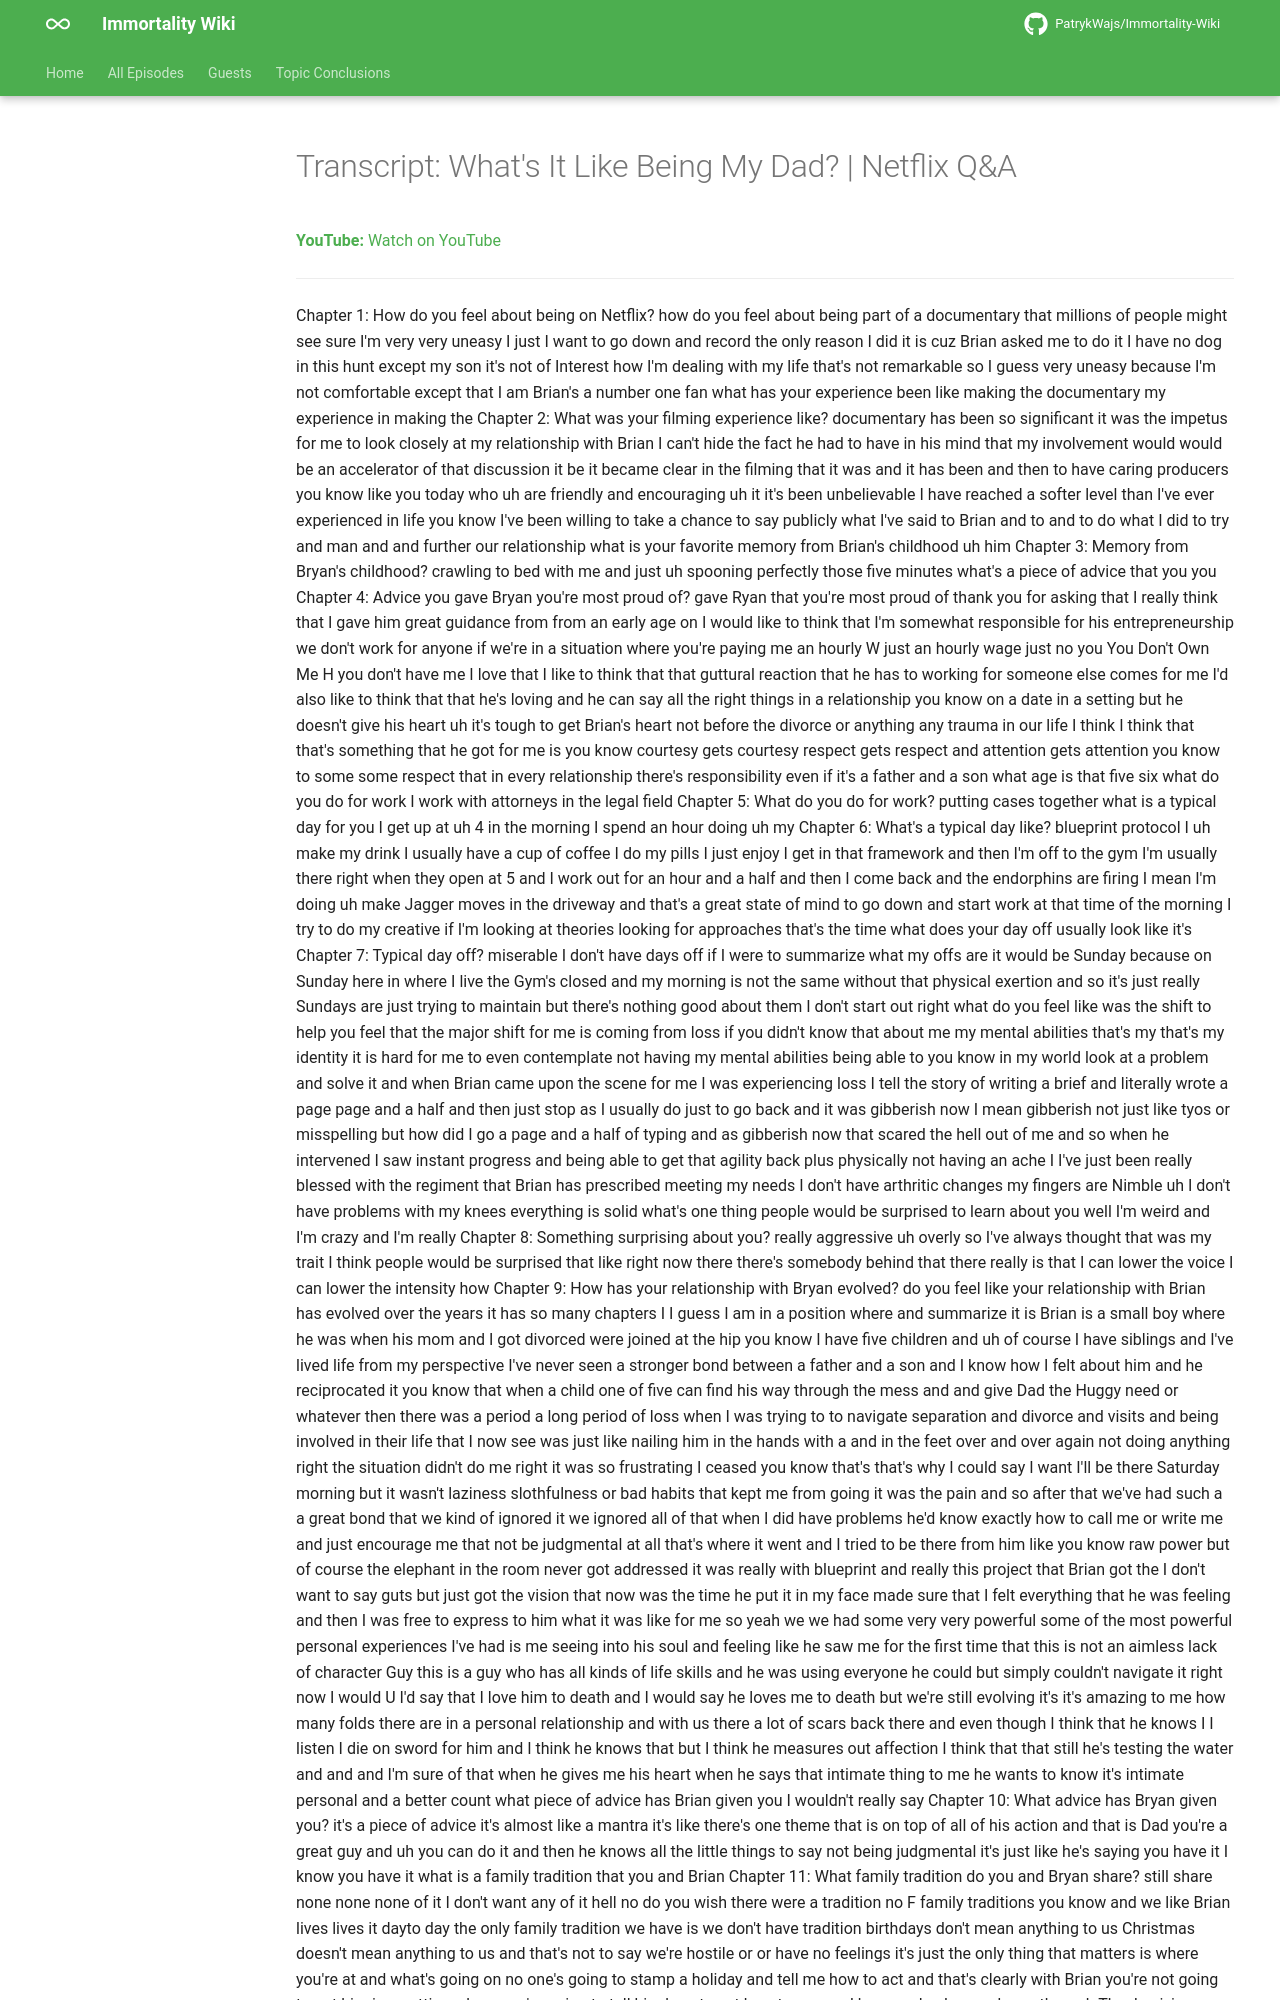

repository: PatrykWajs/Immortality-Wiki · page: Episodes/EP-81 - What's It Like Being My Dad - Netflix QandA/transcript/index.html · generator: mkdocs

---
title: "Transcript: What's It Like Being My Dad? | Netflix Q&A"
search:
  exclude: true
---

# Transcript: What's It Like Being My Dad? | Netflix Q&A

**YouTube:** [Watch on YouTube](https://www.youtube.com/watch?v=dGC5XvAROqY)

---
